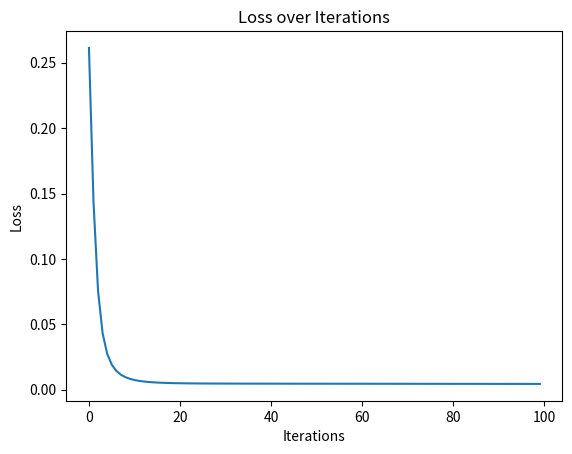

Here is the Python script that generated this plot:
import numpy as np
import matplotlib.pyplot as plt 

# X = (hours studying, hours sleeping), y = score on test
xAll = np.array(([2, 9], [1, 5], [3, 6], [5, 10],[4, 10],[6,8]), dtype=float) # input data
y = np.array(([92], [86], [89],[72],[90]), dtype=float) # output

# scale units
xAll = xAll/np.amax(xAll, axis=0) # scaling input data
y = y/100 # scaling output data (max test score is 100)

# split data
X = np.split(xAll, [5])[0] # training data
xPredicted = np.split(xAll, [5])[1] # testing data

class Neural_Network(object):
  def __init__(self):
  #parameters
    self.inputSize = 2
    self.outputSize = 1
    self.hiddenSize = 3

  #weights
    self.W1 = np.random.randn(self.inputSize, self.hiddenSize) # (5x2) weight matrix from input to hidden layer
    self.W2 = np.random.randn(self.hiddenSize, self.outputSize) # (5x1) weight matrix from hidden to output layer

  def forward(self, X):
    #forward propagation through our network
    self.z = np.dot(X, self.W1) # dot product of X (input) and first set of 3x2 weights
    self.z2 = self.sigmoid(self.z) # activation function
    self.z3 = np.dot(self.z2, self.W2) # dot product of hidden layer (z2) and second set of 3x1 weights
    o = self.sigmoid(self.z3) # final activation function
    return o

  def sigmoid(self, s):
    # activation function
    return 1/(1+np.exp(-s))

  def sigmoidPrime(self, s):
    #derivative of sigmoid
    return s * (1 - s)

  def backward(self, X, y, o):
    # backward propagate through the network
    self.o_error = y - o # error in output
    self.o_delta = self.o_error*self.sigmoidPrime(o) # applying derivative of sigmoid to error

    self.z2_error = self.o_delta.dot(self.W2.T) # z2 error: how much our hidden layer weights contributed to output error
    self.z2_delta = self.z2_error*self.sigmoidPrime(self.z2) # applying derivative of sigmoid to z2 error

    self.W1 += X.T.dot(self.z2_delta) # adjusting first set (input --> hidden) weights
    self.W2 += self.z2.T.dot(self.o_delta) # adjusting second set (hidden --> output) weights

  def train(self, X, y):
    o = self.forward(X)
    self.backward(X, y, o)

  def saveWeights(self):
    np.savetxt("w1.txt", self.W1, fmt="%s")
    np.savetxt("w2.txt", self.W2, fmt="%s")

  def predict(self):
    print("Predicted data based on trained weights: ")
    print("Input (scaled): \n" + str(xPredicted))
    print("Output: \n" + str(self.forward(xPredicted)))

x_vec = [] # array to store iteration count
y_data = [] # array to store loss values
plt.show()
NN = Neural_Network()
for i in range(100): # trains the NN 1,000 times
  print("# " + str(i) + "\n")
  print("Input (scaled): \n" + str(X))
  print("Actual Output: \n" + str(y))
  print("Predicted Output: \n" + str(NN.forward(X)))
  loss = str(np.mean(np.square(y - NN.forward(X))))
  print("Loss: \n" +  loss ) # mean sum squared loss
  print("\n")
  x_vec.append(i)
  y_data.append(np.round(float(loss), 6))
  plt.cla()
  plt.title("Loss over Iterations")
  plt.xlabel("Iterations")
  plt.ylabel("Loss")
  plt.plot(x_vec, y_data)
  plt.pause(.001)
  NN.train(X, y)

NN.saveWeights()
NN.predict()